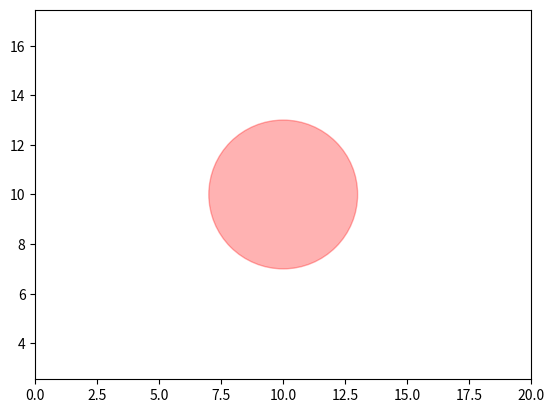

Reproduce this figure in Python.
import matplotlib.pyplot as plt

#set axis limits of plot (x=0 to 20, y=0 to 20)
plt.axis([0, 20, 0, 20])
plt.axis ("equal")

#create circle with (x, y) coordinates at (10, 10)
c=plt.Circle ((10, 10), radius= 3 , color='red', alpha= .3 )

#add circle to plot (gca means "get current axis")
plt.gca ().add_artist (c)

plt.savefig('sun.png')